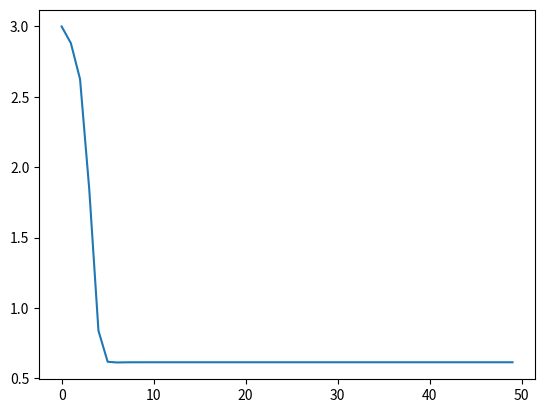

Write the Python code that produced this figure.
from math import pi, sin, cos

EPOCHS = 50
LEARNING_RATE = 0.01

def partial_x(x, y):
    return 2 * x + 2 * y * y + 4 * pi * cos( 2 * pi * x) * sin (2 * pi * y)

def partial_y(x, y):
    return x * x + 4 * y + 4 * pi * sin ( 2 * pi * x) * cos (2 * pi * y)

def f(x, y):
    return x * x + 2 * y * y + 2 * sin (2 * pi * x) * sin (2 * pi * y)

x = -1
y = -1

f_vals = []

for _ in range(EPOCHS):
    try:
        f_vals.append(f(x, y))
        x -= LEARNING_RATE * partial_x(x, y)
        y -= LEARNING_RATE * partial_y(x, y)
        print(x, y, f(x, y))
    except:
        break

import matplotlib.pyplot as plt
import numpy as np

plt.plot(np.arange(len(f_vals)), np.array(f_vals))
plt.show()
